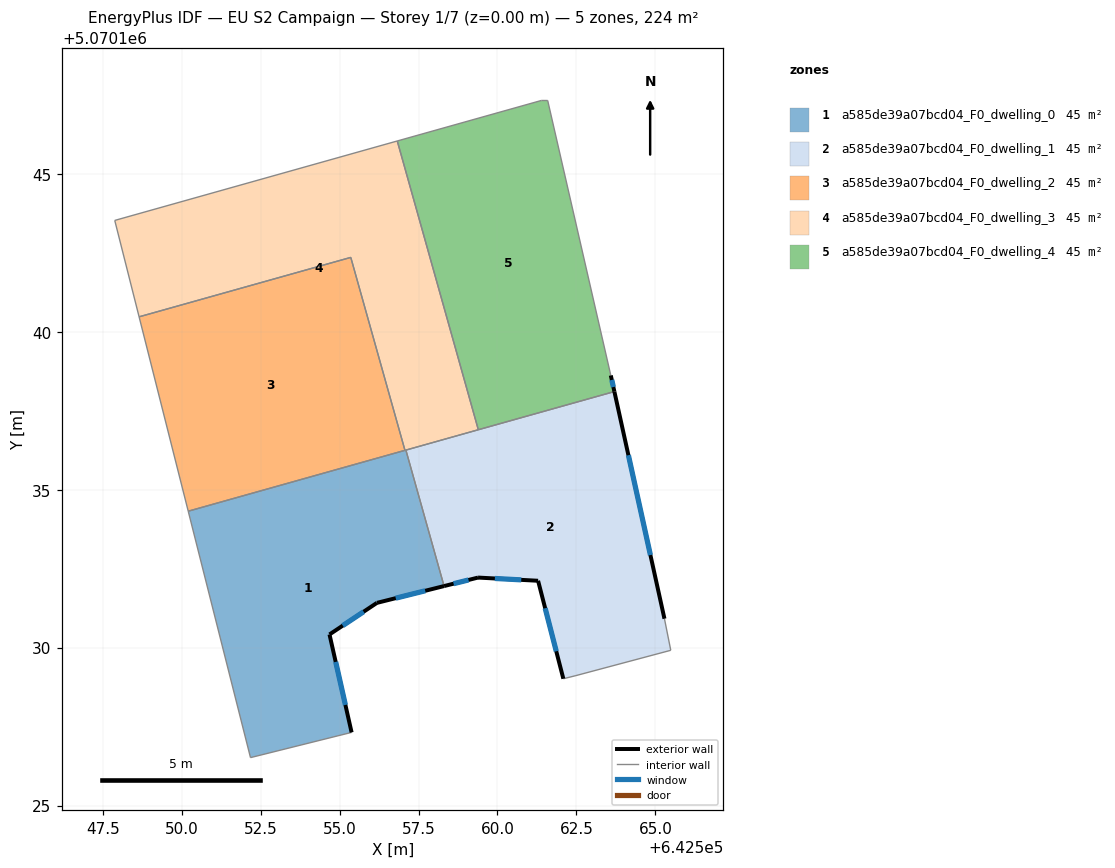
=== STOREY PLAN SPEC (per zone: floor XY polygon, exterior-wall plan segments, windows/doors) ===
zone 1: a585de39a07bcd04_F0_dwelling_0  (44.7 m²)
  floor: (642555.38, 5070127.32) (642554.68, 5070130.42) (642556.18, 5070131.42) (642558.31, 5070131.95) (642557.10, 5070136.26) (642550.21, 5070134.32) (642552.18, 5070126.52)
  exterior wall: (642558.31, 5070131.95) – (642556.18, 5070131.42)  [2.2 m]
    window: (642557.71, 5070131.80) – (642556.78, 5070131.57)  [1.3 m²]
  exterior wall: (642556.18, 5070131.42) – (642554.68, 5070130.42)  [1.8 m]
    window: (642555.76, 5070131.14) – (642555.10, 5070130.70)  [1.0 m²]
  exterior wall: (642554.68, 5070130.42) – (642555.38, 5070127.32)  [3.2 m]
    window: (642554.88, 5070129.55) – (642555.18, 5070128.19)  [1.8 m²]
  interior walls: 5
zone 2: a585de39a07bcd04_F0_dwelling_1  (44.7 m²)
  floor: (642565.49, 5070129.92) (642565.29, 5070130.92) (642563.70, 5070138.11) (642557.10, 5070136.26) (642558.31, 5070131.95) (642559.39, 5070132.22) (642561.29, 5070132.12) (642562.09, 5070129.01) (642562.49, 5070129.12)
  exterior wall: (642562.09, 5070129.01) – (642561.29, 5070132.12)  [3.2 m]
    window: (642561.86, 5070129.88) – (642561.51, 5070131.25)  [1.9 m²]
  exterior wall: (642561.29, 5070132.12) – (642559.39, 5070132.22)  [1.9 m]
    window: (642560.75, 5070132.15) – (642559.92, 5070132.19)  [1.1 m²]
  exterior wall: (642559.39, 5070132.22) – (642558.31, 5070131.95)  [1.1 m]
    window: (642559.08, 5070132.14) – (642558.61, 5070132.03)  [0.6 m²]
  exterior wall: (642563.70, 5070138.11) – (642565.29, 5070130.92)  [7.4 m]
    window: (642564.15, 5070136.09) – (642564.84, 5070132.93)  [4.3 m²]
  interior walls: 6
zone 3: a585de39a07bcd04_F0_dwelling_2  (44.7 m²)
  floor: (642557.07, 5070136.25) (642555.35, 5070142.36) (642548.65, 5070140.48) (642550.21, 5070134.32)
  interior walls: 4
zone 4: a585de39a07bcd04_F0_dwelling_3  (44.7 m²)
  floor: (642559.39, 5070136.90) (642556.83, 5070146.05) (642547.88, 5070143.53) (642548.65, 5070140.48) (642555.35, 5070142.36) (642557.07, 5070136.25)
  interior walls: 7
zone 5: a585de39a07bcd04_F0_dwelling_4  (44.7 m²)
  floor: (642563.70, 5070138.11) (642563.59, 5070138.62) (642561.59, 5070147.33) (642561.39, 5070147.33) (642556.83, 5070146.05) (642559.39, 5070136.90)
  exterior wall: (642563.59, 5070138.62) – (642563.70, 5070138.11)  [0.5 m]
    window: (642563.62, 5070138.48) – (642563.67, 5070138.25)  [0.3 m²]
  interior walls: 5

=== DERIVED (storey summary) ===
Building: EU S2 Campaign
Storey: 1 of 7  (floor level z = 0.00 m)
Storey gross floor area: 223.6 m²
Zones on this storey: 5
  - a585de39a07bcd04_F0_dwelling_0: floor 44.7 m²; exterior wall 7.2 m (21.5 m²); 3 window(s) 4.2 m²; WWR 19.3%
  - a585de39a07bcd04_F0_dwelling_1: floor 44.7 m²; exterior wall 13.6 m (40.8 m²); 4 window(s) 7.9 m²; WWR 19.3%
  - a585de39a07bcd04_F0_dwelling_2: floor 44.7 m²
  - a585de39a07bcd04_F0_dwelling_3: floor 44.7 m²
  - a585de39a07bcd04_F0_dwelling_4: floor 44.7 m²; exterior wall 0.5 m (1.6 m²); 1 window(s) 0.3 m²; WWR 19.3%
Zone adjacency (shared interzone walls):
  - a585de39a07bcd04_F0_dwelling_0 ↔ a585de39a07bcd04_F0_dwelling_1
  - a585de39a07bcd04_F0_dwelling_0 ↔ a585de39a07bcd04_F0_dwelling_2
  - a585de39a07bcd04_F0_dwelling_0 ↔ a585de39a07bcd04_F0_dwelling_3
  - a585de39a07bcd04_F0_dwelling_1 ↔ a585de39a07bcd04_F0_dwelling_3
  - a585de39a07bcd04_F0_dwelling_1 ↔ a585de39a07bcd04_F0_dwelling_4
  - a585de39a07bcd04_F0_dwelling_2 ↔ a585de39a07bcd04_F0_dwelling_3
  - a585de39a07bcd04_F0_dwelling_3 ↔ a585de39a07bcd04_F0_dwelling_4